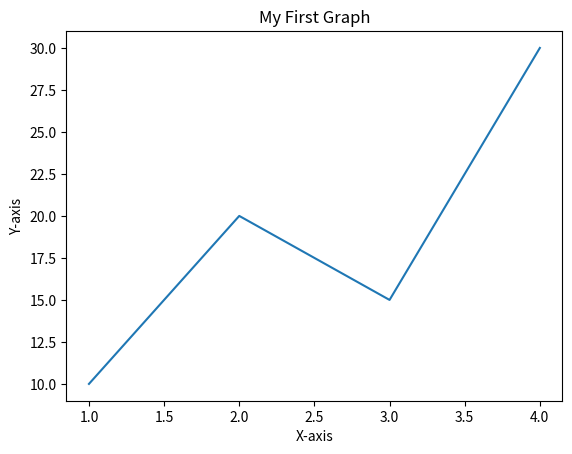

Write the Python code that produced this figure.
import matplotlib.pyplot as plt

x = [1, 2, 3, 4]
y = [10, 20, 15, 30]

plt.plot(x, y)
plt.title("My First Graph")
plt.xlabel("X-axis")
plt.ylabel("Y-axis")
plt.savefig('line_graph.png')
plt.show()
